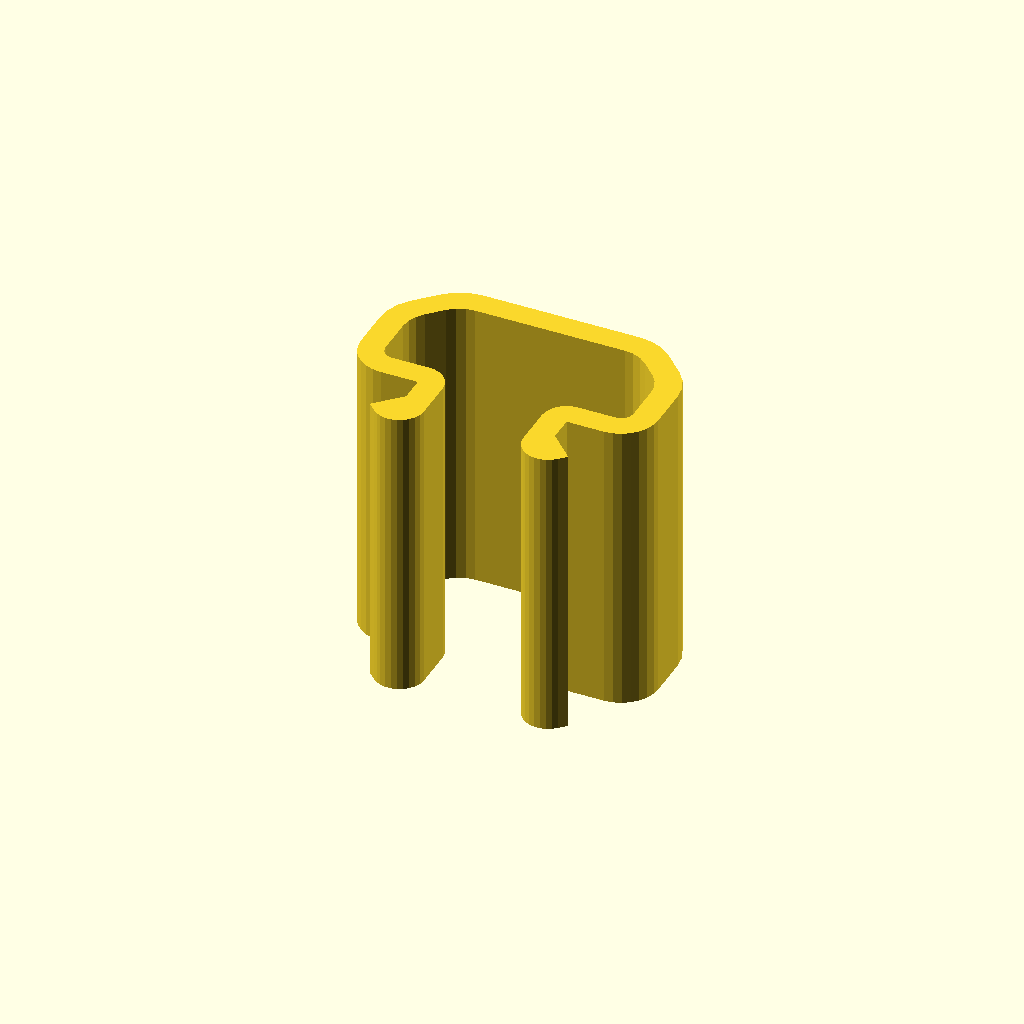
Cell 1 — every parameter at its default value.
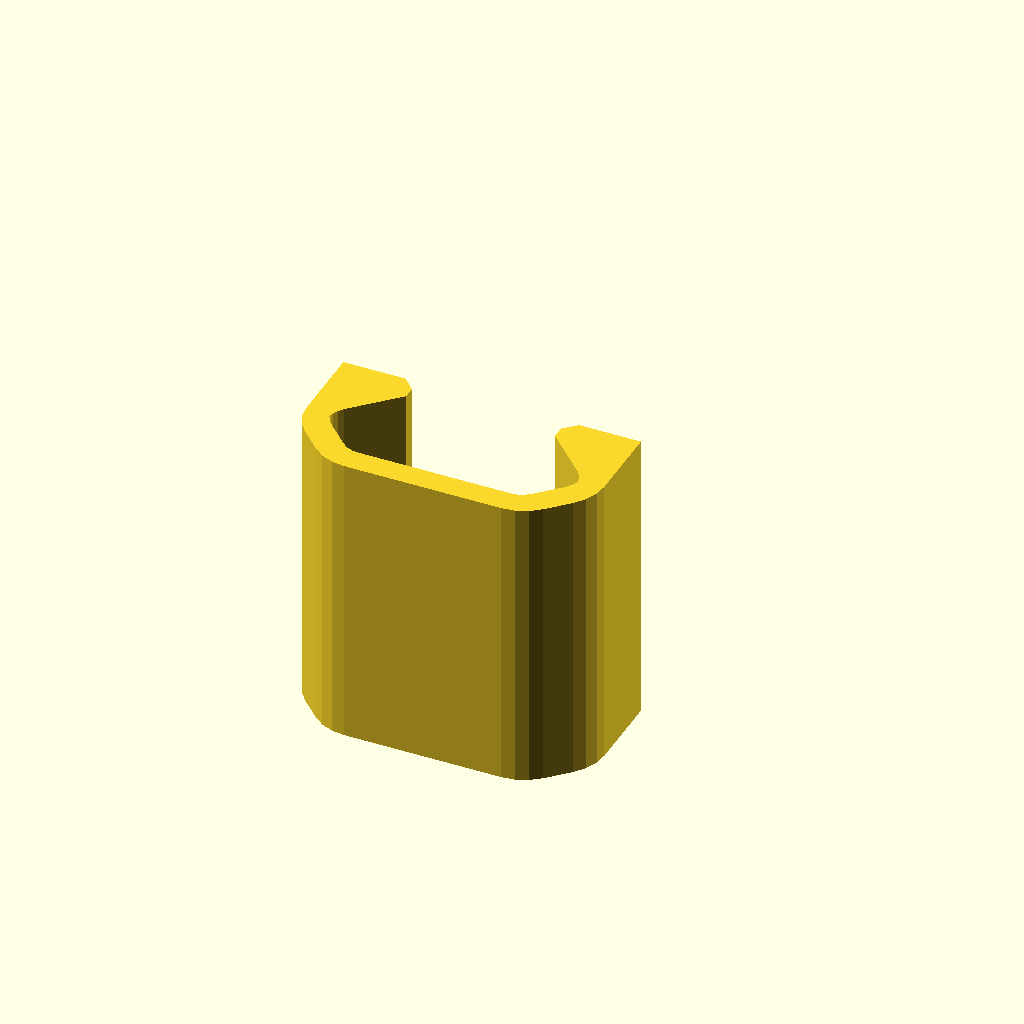
Cell 2 — preset "p2006".
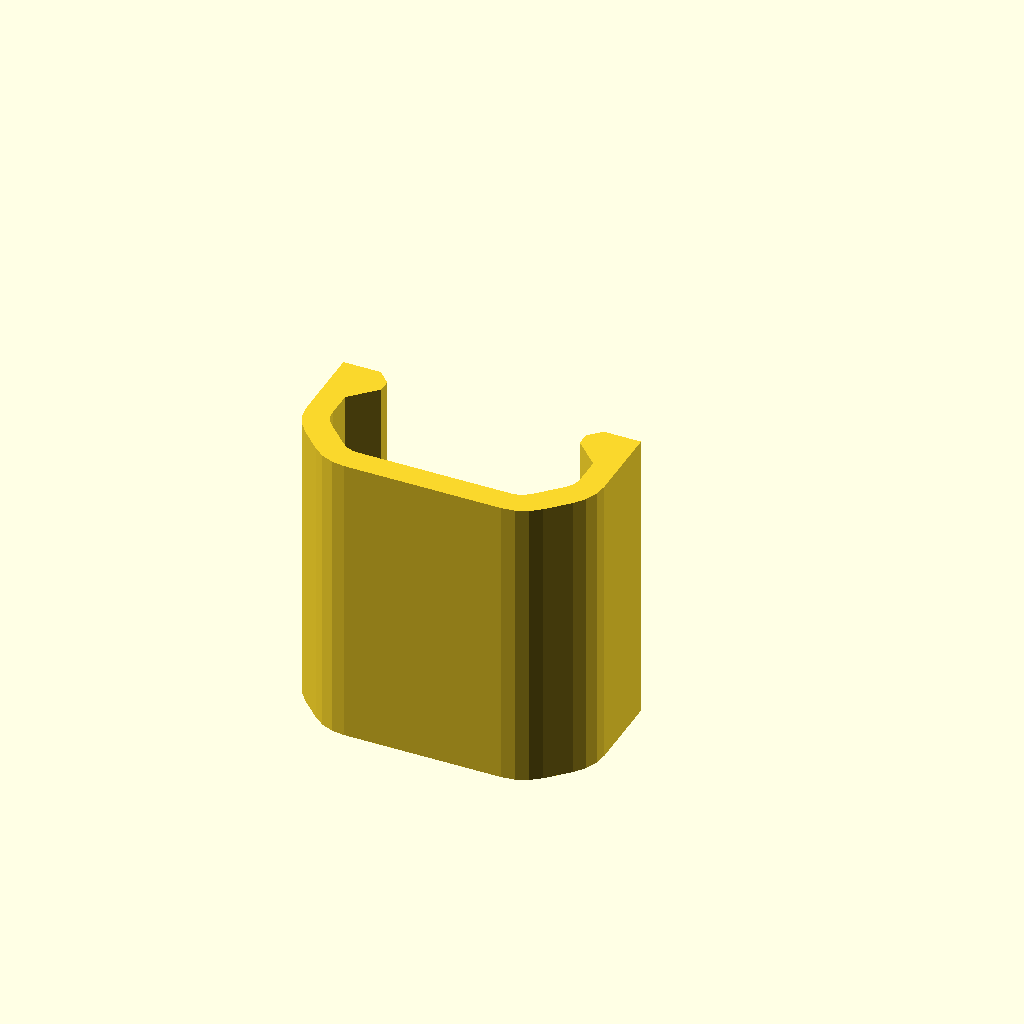
Cell 3 — preset "p2008".
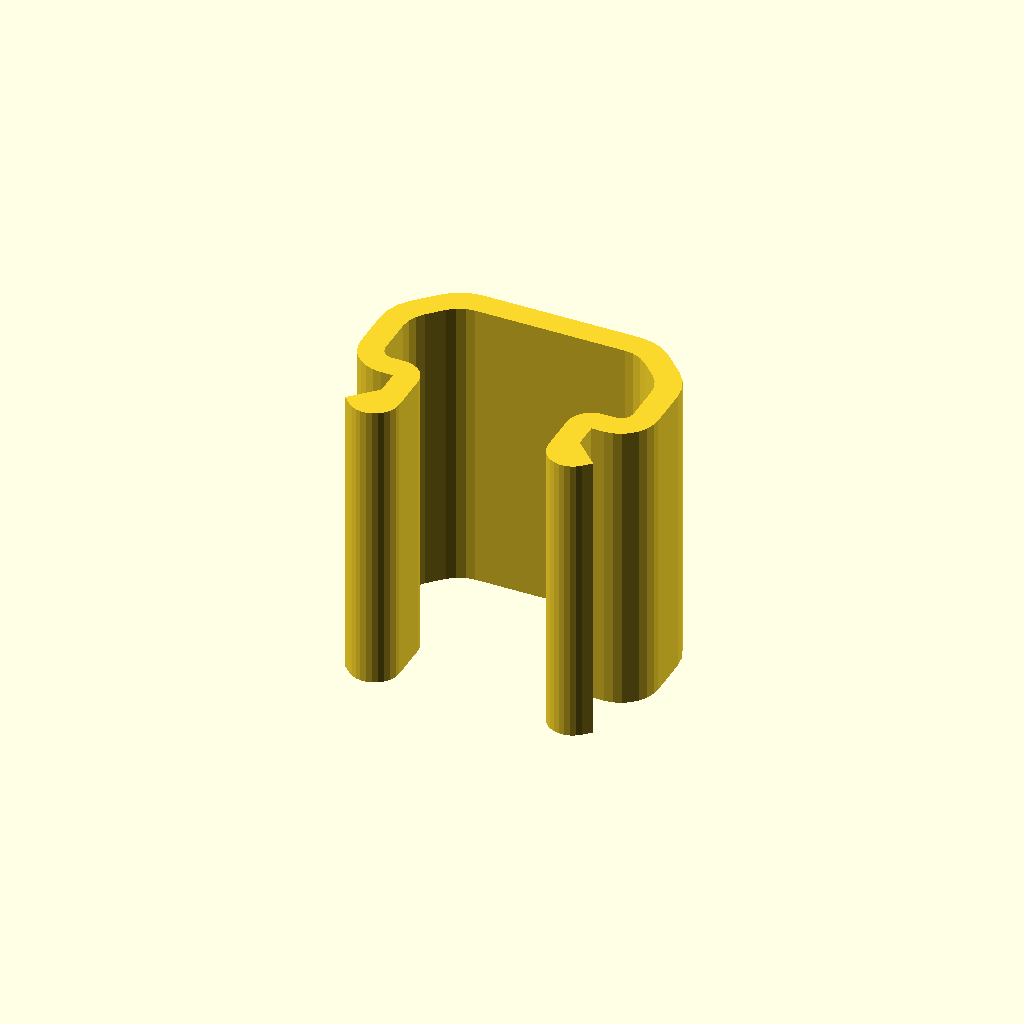
Cell 4 — preset "p2009".
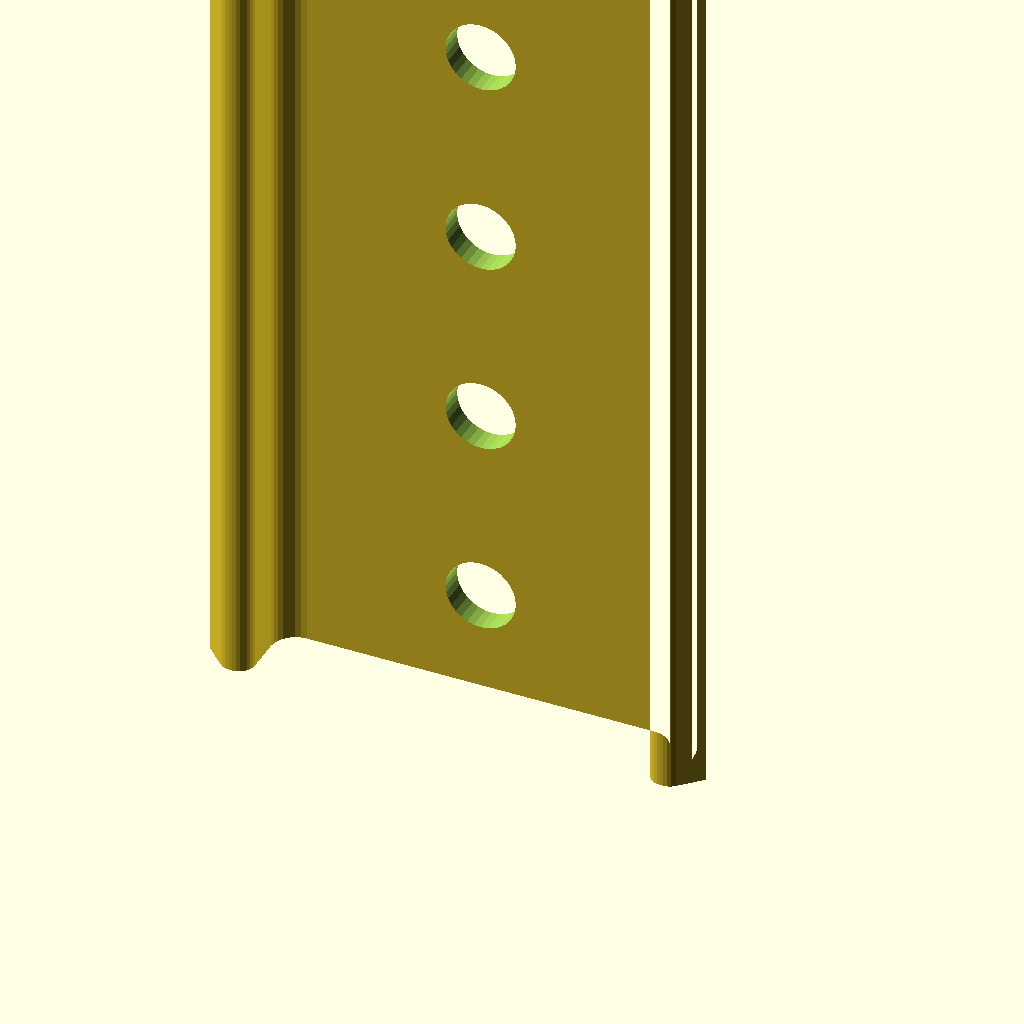
Cell 5: the "p2013" preset from the model's presets file.
All cells are drawn from one camera (rotation 55°, 0°, 25°, orthographic, colour scheme Cornfield), so only the parameter changes between them.
OpenSCAD source file 2023/experimental/Clarp2508.scad:
// Clarp2508.0.7
// 
// Generalization of Clarp2505.
// Experimental class of shapes defined by offset (from 'top left
// corner of female block') and width of mating surface.
// 
// v0.1:
// - Define female shape
// v0.2:
// - Define male shape
// v0.3:
// - Adjustments to male shape to allow ms_x=1.5u to work
// v0.4:
// - Male shape avoids carving into flange when depth insufficient
// - Clarp2508-flangeless-male shape option
// v0.5:
// - Flangeless male can have zero 'depth'
// v0.6:
// - Options for straight holes
// v0.7:
// - Clarp2508-male2 shape, which should be better suited when depth <= 4u
// - Option for second set of holes
// 
// TODO: Parse ms_* params from a string, like Clarp2508:2.5u,2.5u,1u,
// so that it can be referenced by Clarp2507 or whatever.

part = "Clarp2508-male"; // ["Clarp2508-male","Clarp2508-male2","Clarp2508-female","Clarp2508-flangeless-male"]
ms_pos_u = [2.5, -1.5]; // 0.05
ms_width_u = 1; // 0.05
outer_width_u = 12;
outer_depth_u =  6;
thickness_u = 1.0; // 0.05
length_u = 12;
hole_spacing_u = 4;
hole_diameter = 0; // 0.1
hole2_spacing_u = 4;
hole2_diameter = 0; // 0.1
$fn = 32;

module clarp2508__end_params() { }

u = 254/160;

use <../lib/TOGMod1.scad>
use <../lib/TOGPath1.scad>
use <../lib/TOGMod1Constructors.scad>

function clarp2508__mirror_point(point) = [-point[0], point[1]];

function clarp2508__mirror_rathnode(node) = [
	node[0],
	clarp2508__mirror_point(node[1]),
	for(i=[2:1:len(node)-1]) node[i]
];

function clarp2508__reverse_list(list) = [
	for(i=[len(list)-1:-1:0]) list[i]
];

function clarp2508__mirror_rathnodes(nodes, translation=0) = [
	each                         [for(n=nodes)                            n ] ,
	each clarp2508__reverse_list([for(n=nodes) clarp2508__mirror_rathnode(n)]),
];

function clarp2508_ms_points(ms_pos, ms_width, x0) = [
	[x0 + ms_pos[0] - ms_width/2, ms_pos[1] - ms_width/2],
	[x0 + ms_pos[0] + ms_width/2, ms_pos[1] + ms_width/2],
];

function clarp2508_make_f_rath(ms_pos, ms_width, outer_width, outer_depth, thickness=1*u, top_inner_bevel=0.5*u, outer_bevel=2*u) =
	// TODO: Some assertions about minimum width, depth
	let(x0 = -outer_width/2)
	let(y0 = -outer_depth)
	let(ms_points = clarp2508_ms_points(ms_pos, ms_width, x0))
	let(ms_point_a = ms_points[0])
	let(ms_point_z = ms_points[len(ms_points)-1])
	let(ib_y1 = y0+outer_bevel+thickness/2) // Top of inner bevel
	let(sl_y0 = max(ib_y1+0.1, ms_point_a[1]-(ms_point_a[0]-(x0+thickness)))) // bottom of sublip underside
	let(sl_r0 = 2*min(sl_y0-ib_y1, ms_point_a[1]-sl_y0)) // rounding radius of bottom of sublip underside
	["togpath1-rath", each clarp2508__mirror_rathnodes([
		["togpath1-rathnode", [x0+thickness+outer_bevel-thickness/2, y0+thickness], ["round", outer_bevel-thickness]],
		["togpath1-rathnode", [x0+thickness, ib_y1], ["round", outer_bevel-thickness]], // TODO: min(bevel, something) when depth is low
		["togpath1-rathnode", [x0+thickness, sl_y0], if(sl_r0 > 0) ["round", sl_r0]],
		each [for(p=ms_points) ["togpath1-rathnode", p]],
		["togpath1-rathnode", [ms_point_z[0],    0  ], ["bevel", top_inner_bevel]],
		["togpath1-rathnode", [       x0    ,    0  ]],
		["togpath1-rathnode", [       x0    , y0+outer_bevel], ["round", outer_bevel]],
		["togpath1-rathnode", [       x0+outer_bevel, y0    ], ["round", outer_bevel]],
	])];

function clarp2508_make_flangeless_m_rath(ms_pos, ms_width, outer_width, outer_depth, thickness=1*u, top_inner_bevel=0.5*u, outer_bevel=2*u) =
	let(x0 = -outer_width/2)
	let(y1 =  outer_depth)
	let(ms_points = clarp2508_ms_points(ms_pos, ms_width, x0))
	let(ms_point_a = ms_points[0])
	let(ms_point_z = ms_points[len(ms_points)-1])
	let(r0 = min(ms_width, thickness)*160/256)
	let(yf = outer_depth-thickness)
	let(yw = ms_point_a[1]-ms_width+thickness) // edge of wall
	["togpath1-rath", each clarp2508__mirror_rathnodes([
		
		["togpath1-rathnode", [ms_point_z[0]+thickness, yf], ["round", min(thickness, (yf-yw)*0.5)]],
		//["togpath1-rathnode", [ms_point_z[0]+thickness, yw], ["round", min(r0, (yf-yw)*0.5)]],
		["togpath1-rathnode", [ms_point_z[0]+thickness, ms_point_a[1]-ms_width], ["round", r0]],
		["togpath1-rathnode", [ms_point_a[0]+ms_width , ms_point_a[1]-ms_width], ["round", r0]],
		each [for(p=ms_points) ["togpath1-rathnode", p]],
		["togpath1-rathnode", [ms_point_z[0],    y1  ], ["round", min(thickness*2, 2*u)]],
	])];

function clarp2508_make_m_rath(ms_pos, ms_width, outer_width, outer_depth, thickness=1*u, top_inner_bevel=0.5*u, outer_bevel=2*u) =
	let(x0 = -outer_width/2)
	let(y1 =  outer_depth)
	let(ms_points = clarp2508_ms_points(ms_pos, ms_width, x0))
	let(ms_point_a = ms_points[0])
	let(ms_point_z = ms_points[len(ms_points)-1])
	let(r0 = min(ms_width, thickness)*255/256)
	let(r1 = min(outer_depth, thickness*1.5, ms_pos[0]+ms_width/2))
	let(flange_inner_depth = outer_depth - thickness*2 )
	let(_outer_bevel = max(0,min(outer_bevel, (outer_depth-r1)*0.6)))
	let(ib = let(b=_outer_bevel-thickness*0.6) b + 2*thickness > outer_depth ? 0 : b)
	assert(outer_depth > 0, str("Too short for this shape; maybe use flangeless-male, instead"))
	["togpath1-rath", each clarp2508__mirror_rathnodes([
		each flange_inner_depth > 0 ? [
			["togpath1-rathnode", [x0+thickness, y1-thickness], if(ib > 0) ["bevel", ib], if(ib > 0)["round", ib]],
			["togpath1-rathnode", [x0+thickness, thickness], ["round", max(0, r1-thickness)]],
			["togpath1-rathnode", [ms_point_z[0]+thickness, thickness], ["round", thickness]],
		] : [
			["togpath1-rathnode", [ms_point_z[0]+thickness, y1-thickness], ["round", thickness]],
		],
		["togpath1-rathnode", [ms_point_z[0]+thickness, ms_point_a[1]-ms_width+thickness], ["round", r0]],
	   ["togpath1-rathnode", [ms_point_a[0]+ms_width, ms_point_a[1]-ms_width], ["round", r0]],
		each [for(p=ms_points) ["togpath1-rathnode", p]],
		["togpath1-rathnode", [ms_point_z[0],    0  ], /*["bevel", top_inner_bevel]*/],
		["togpath1-rathnode", [       x0    ,    0  ], ["round", r1]],
		["togpath1-rathnode", [       x0    ,   y1  ], if(_outer_bevel>0)["bevel", _outer_bevel], if(_outer_bevel>0)["round", _outer_bevel]],
	])];

function clarp2508_make_m2_rath(ms_pos, ms_width, outer_width, outer_depth, thickness=1*u, top_inner_bevel=0.5*u, outer_bevel=2*u) =
	assert( outer_depth >= thickness*2 )
	let(x0 = -outer_width/2)
	let(x1 = -outer_width/2 + outer_bevel)
	let(y0 =  0          )
	let(y1 =  outer_depth)
	let(ms_points = clarp2508_ms_points(ms_pos, ms_width, x0))
	let(ms_point_a = ms_points[0])
	let(ms_point_z = ms_points[len(ms_points)-1])
	let(r0 = min(ms_width, thickness)*255/256)
	let(iy0 = y0 + thickness, iy1 = y1 - thickness)
	let(inner_ydiff = iy1 - iy0)
	let(inner_bevel = min(outer_bevel*0.6, (iy1-iy0)/2))
	assert(outer_depth > 0, str("Too short for this shape; maybe use flangeless-male, instead"))
	["togpath1-rath", each clarp2508__mirror_rathnodes([
		// Inner elbow:
		["togpath1-rathnode", [x1+thickness*0.4, y1-thickness]],
		each (inner_ydiff - inner_bevel*2 > 0) ? [
			["togpath1-rathnode", [x1+thickness*0.4 - inner_bevel, iy1 - inner_bevel]],
			["togpath1-rathnode", [x1+thickness*0.4 - inner_bevel, iy0 + inner_bevel]],
		] : [
			["togpath1-rathnode", [x1+thickness*0.4 - inner_bevel, iy1 - inner_bevel]],
		],
		["togpath1-rathnode", [x1+thickness*0.4, y0+thickness]],
		// Inner clip:
		["togpath1-rathnode", [ms_point_z[0]+thickness, thickness], ["round", thickness]],
		["togpath1-rathnode", [ms_point_z[0]+thickness, ms_point_a[1]-ms_width+thickness], ["round", r0]],
	   ["togpath1-rathnode", [ms_point_a[0]+ms_width, ms_point_a[1]-ms_width], ["round", r0]],
		// Outer clip:
		each [for(p=ms_points) ["togpath1-rathnode", p]],
		["togpath1-rathnode", [ms_point_z[0],    0  ], /*["bevel", top_inner_bevel]*/],
		// Outer elbow:
		["togpath1-rathnode", [       x1,    0  ], ["round", outer_bevel/2]],
		each y0+outer_bevel < y1-outer_bevel ? [
			["togpath1-rathnode", [       x0    ,  y0+outer_bevel  ], ["round", outer_bevel/2]],
			["togpath1-rathnode", [       x0    ,  y1-outer_bevel  ], ["round", outer_bevel/2]],
		] : [
			["togpath1-rathnode", [       x0    ,  y0+outer_bevel  ], ["round", outer_bevel/2]],
		],
		["togpath1-rathnode", [       x1,   y1  ], ["round", outer_bevel/2]],
	])];

// When this graduates from 'experimental',
// this could be part of Clarp2505, and use clgeneric
function clarp2508_rath_to_part(rath, holespecs) =
	["difference",
		togmod1_linear_extrude_z([0, length_u*u], togpath1_rath_to_polygon(rath)),
		
	 	for( h=holespecs ) let(hole=h[0], hole_spacing_u=h[1]) for( zm=[1/2 : 1 : length_u/hole_spacing_u] ) ["translate", [0,0,zm*hole_spacing_u*u], hole],
	];

function mkhole(hole_diameter) =
	hole_diameter > 0 ? ["rotate", [90,0,0], togmod1_linear_extrude_z([-outer_depth_u*u*2-100, outer_depth_u*u*2+100], togmod1_make_circle(d=hole_diameter))] :
	["union"];

togmod1_domodule(
	let( hole  = mkhole( hole_diameter) )
	let( hole2 = mkhole(hole2_diameter) )
	let( rath =
		part == "Clarp2508-flangeless-male" ? clarp2508_make_flangeless_m_rath(
			ms_pos_u*u, ms_width_u*u, outer_width_u*u, outer_depth_u*u, thickness=thickness_u*u) :
		part == "Clarp2508-male" ? clarp2508_make_m_rath(
		   ms_pos_u*u, ms_width_u*u, outer_width_u*u, outer_depth_u*u, thickness=thickness_u*u) :
		part == "Clarp2508-male2" ? clarp2508_make_m2_rath(
		   ms_pos_u*u, ms_width_u*u, outer_width_u*u, outer_depth_u*u, thickness=thickness_u*u) :
		part == "Clarp2508-female" ? clarp2508_make_f_rath(
			ms_pos_u*u, ms_width_u*u, outer_width_u*u, outer_depth_u*u, thickness=thickness_u*u) :
		assert(false, str("Unknown part: '", part, "'"))
	)
	clarp2508_rath_to_part(rath, holespecs=[[hole, hole_spacing_u], [hole2, hole2_spacing_u]])
);
Customizer parameters (derived from the source; name, type, default, range or options):
part: string, default "Clarp2508-male", options "Clarp2508-male", "Clarp2508-male2", "Clarp2508-female", "Clarp2508-flangeless-male"
ms_pos_u: vector, default [2.5, -1.5]
ms_width_u: number, default 1
outer_width_u: number, default 12
outer_depth_u: number, default 6
thickness_u: number, default 1
length_u: number, default 12
hole_spacing_u: number, default 4
hole_diameter: number, default 0
hole2_spacing_u: number, default 4
hole2_diameter: number, default 0
